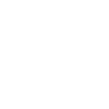
t = 0.00 s
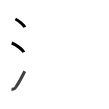
t = 2.75 s
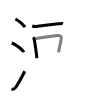
t = 5.50 s
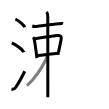
t = 8.50 s
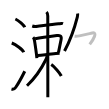
t = 11.25 s
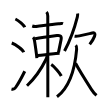
t = 14.00 s

The animated SVG that drew these frames (rendered in a browser with its animation timeline set to each time). Animation: 14 SMIL elements (animate=14); one cycle of 14.00 s.

<svg width="109px" height="109px" viewBox="0 0 px 109px" xmlns="http://www.w3.org/2000/svg" xmlns:xlink="http://www.w3.org/1999/xlink" xml:space="preserve" version="1.1"  baseProfile="full">
<path d="M15.38,19c3.31,1.47,8.54,6.05,9.37,8.34" style="fill:none;stroke:black;stroke-width:3;opacity:0">
  <animate attributeType="CSS" attributeName="opacity" from="0" to="1" begin="0s" dur="1s" repeatCount="0" fill="freeze" />
</path>
<path d="M11.75,43c4.24,1.63,10.94,6.71,12,9.25" style="fill:none;stroke:black;stroke-width:3;opacity:0">
  <animate attributeType="CSS" attributeName="opacity" from="0" to="1" begin="1s" dur="1s" repeatCount="0" fill="freeze" />
</path>
<path d="M11.5,88.98c1.88,0.52,3.03,0.07,4.11-1.5c3.14-4.57,6.29-10.41,9.14-16.24" style="fill:none;stroke:black;stroke-width:3;opacity:0">
  <animate attributeType="CSS" attributeName="opacity" from="0" to="1" begin="2s" dur="1s" repeatCount="0" fill="freeze" />
</path>
<path d="M32.22,26.04c1.78,0.59,4.26,0.45,5.56,0.29c5.32-0.65,15.35-1.92,20.73-2.47c1.27-0.13,3.27-0.64,4.5-0.13" style="fill:none;stroke:black;stroke-width:3;opacity:0">
  <animate attributeType="CSS" attributeName="opacity" from="0" to="1" begin="3s" dur="1s" repeatCount="0" fill="freeze" />
</path>
<path d="M33.1,37.22c0.84,0.84,1.19,2.18,1.37,3.26c0.58,3.35,1.36,8.9,1.96,13.5c0.19,1.46,0.34,2.84,0.44,4.04" style="fill:none;stroke:black;stroke-width:3;opacity:0">
  <animate attributeType="CSS" attributeName="opacity" from="0" to="1" begin="4s" dur="1s" repeatCount="0" fill="freeze" />
</path>
<path d="M35.11,38.77c6.49-1.04,16.93-2.5,21.76-3.17c2.73-0.38,4.99,0.2,4.26,3.73c-1.05,5.11-1.8,9.1-2.63,13.01" style="fill:none;stroke:black;stroke-width:3;opacity:0">
  <animate attributeType="CSS" attributeName="opacity" from="0" to="1" begin="5s" dur="1s" repeatCount="0" fill="freeze" />
</path>
<path d="M37.72,55.57c6.42-0.67,12.17-1.65,18.05-2.07c1.24-0.09,2.69-0.16,3.84-0.19" style="fill:none;stroke:black;stroke-width:3;opacity:0">
  <animate attributeType="CSS" attributeName="opacity" from="0" to="1" begin="6s" dur="1s" repeatCount="0" fill="freeze" />
</path>
<path d="M46.49,12c1.07,1.07,1.28,2.38,1.28,4c0,0.7,0.05,51.24,0.06,72.25c0,5.38,0,8.82,0,9" style="fill:none;stroke:black;stroke-width:3;opacity:0">
  <animate attributeType="CSS" attributeName="opacity" from="0" to="1" begin="7s" dur="1s" repeatCount="0" fill="freeze" />
</path>
<path d="M47,56.05c0,0.95-0.58,2.56-1.17,3.74C40.75,70,35.12,78.12,27,85.75" style="fill:none;stroke:black;stroke-width:3;opacity:0">
  <animate attributeType="CSS" attributeName="opacity" from="0" to="1" begin="8s" dur="1s" repeatCount="0" fill="freeze" />
</path>
<path d="M51.25,64.62c3.29,2.16,8.47,8.14,10.05,11.36" style="fill:none;stroke:black;stroke-width:3;opacity:0">
  <animate attributeType="CSS" attributeName="opacity" from="0" to="1" begin="9s" dur="1s" repeatCount="0" fill="freeze" />
</path>
<path d="M77.62,13.5c0.25,1.25-0.01,2.34-0.32,3.59C75,26.25,70.62,39.5,64.53,50.94" style="fill:none;stroke:black;stroke-width:3;opacity:0">
  <animate attributeType="CSS" attributeName="opacity" from="0" to="1" begin="10s" dur="1s" repeatCount="0" fill="freeze" />
</path>
<path d="M74.59,36.2c1.66,0.3,3.28,0.04,4.78-0.32c5.37-1.26,9.76-2.19,12.91-2.89c5.59-1.24,1.22,6.51-2.57,11.36" style="fill:none;stroke:black;stroke-width:3;opacity:0">
  <animate attributeType="CSS" attributeName="opacity" from="0" to="1" begin="11s" dur="1s" repeatCount="0" fill="freeze" />
</path>
<path d="M75.75,45.15c0.75,0.85,1.04,2.11,0.89,3.88C75.71,60.09,72.25,85,57,96.75" style="fill:none;stroke:black;stroke-width:3;opacity:0">
  <animate attributeType="CSS" attributeName="opacity" from="0" to="1" begin="12s" dur="1s" repeatCount="0" fill="freeze" />
</path>
<path d="M75.54,63.31c3.76,7.12,10.95,18.46,15.83,26.07c1.76,2.75,3.01,4.25,5.14,6.1" style="fill:none;stroke:black;stroke-width:3;opacity:0">
  <animate attributeType="CSS" attributeName="opacity" from="0" to="1" begin="13s" dur="1s" repeatCount="0" fill="freeze" />
</path>
</svg>
